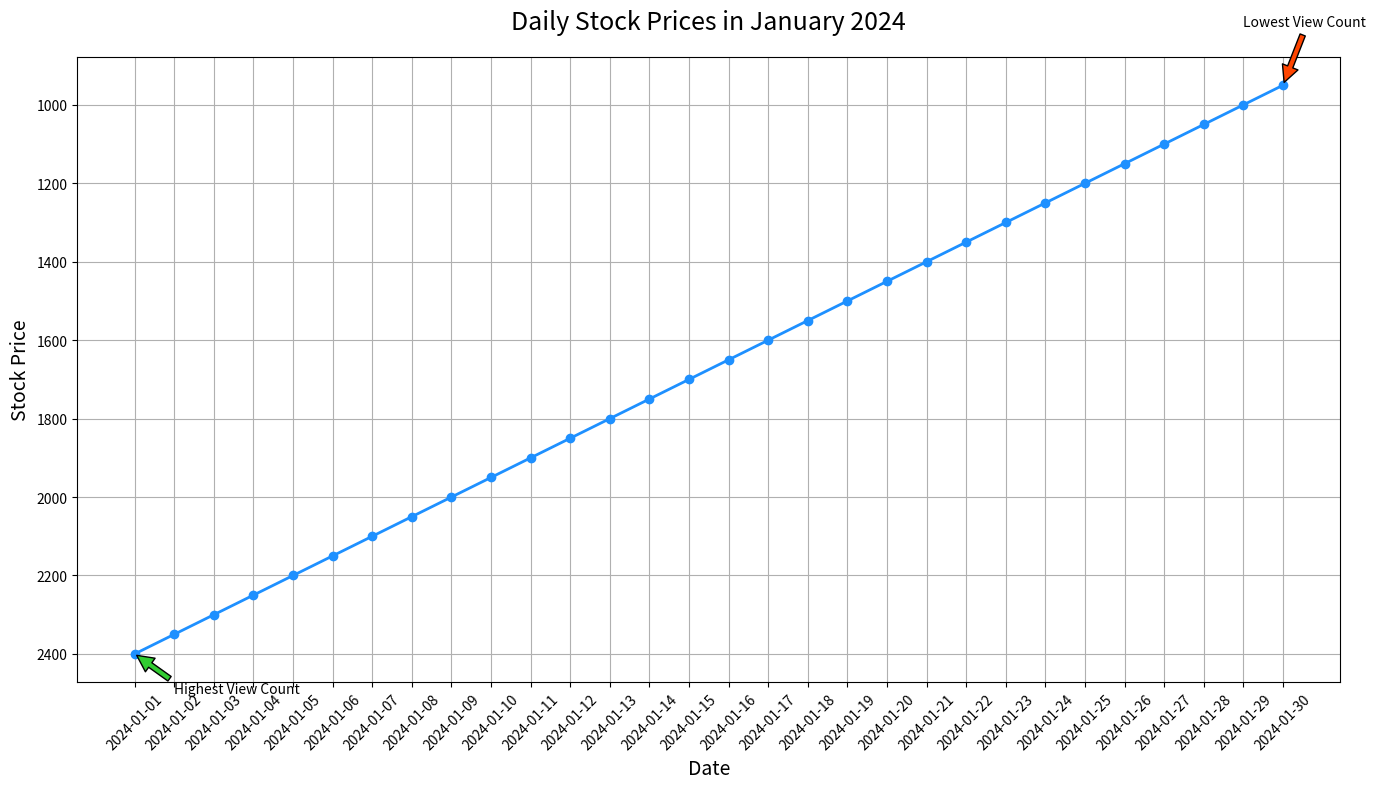

The matplotlib source for this figure:

import matplotlib.pyplot as plt

# Data
dates = [
    '2024-01-01', '2024-01-02', '2024-01-03', '2024-01-04', '2024-01-05',
    '2024-01-06', '2024-01-07', '2024-01-08', '2024-01-09', '2024-01-10',
    '2024-01-11', '2024-01-12', '2024-01-13', '2024-01-14', '2024-01-15',
    '2024-01-16', '2024-01-17', '2024-01-18', '2024-01-19', '2024-01-20',
    '2024-01-21', '2024-01-22', '2024-01-23', '2024-01-24', '2024-01-25',
    '2024-01-26', '2024-01-27', '2024-01-28', '2024-01-29', '2024-01-30'
]
view_counts = [
    2400, 2350, 2300, 2250, 2200, 2150, 2100, 2050, 2000, 1950,
    1900, 1850, 1800, 1750, 1700, 1650, 1600, 1550, 1500, 1450,
    1400, 1350, 1300, 1250, 1200, 1150, 1100, 1050, 1000, 950
]

plt.figure(figsize=(14, 8))
plt.plot(dates, view_counts, marker='o', color='#1E90FF', linewidth=2)

# Adding annotations for significant points
plt.annotate('Lowest View Count', xy=('2024-01-30', 950), xytext=('2024-01-29', 800),
             arrowprops=dict(facecolor='#FF4500', shrink=0.05))
plt.annotate('Highest View Count', xy=('2024-01-01', 2400), xytext=('2024-01-02', 2500),
             arrowprops=dict(facecolor='#32CD32', shrink=0.05))

plt.title('Daily Stock Prices in January 2024', pad=20, fontsize=18)
plt.xlabel('Date', fontsize=14)
plt.ylabel('Stock Price', fontsize=14)
plt.grid(True)

plt.xticks(rotation=45)
plt.gca().invert_yaxis()
plt.tight_layout()

plt.show()
